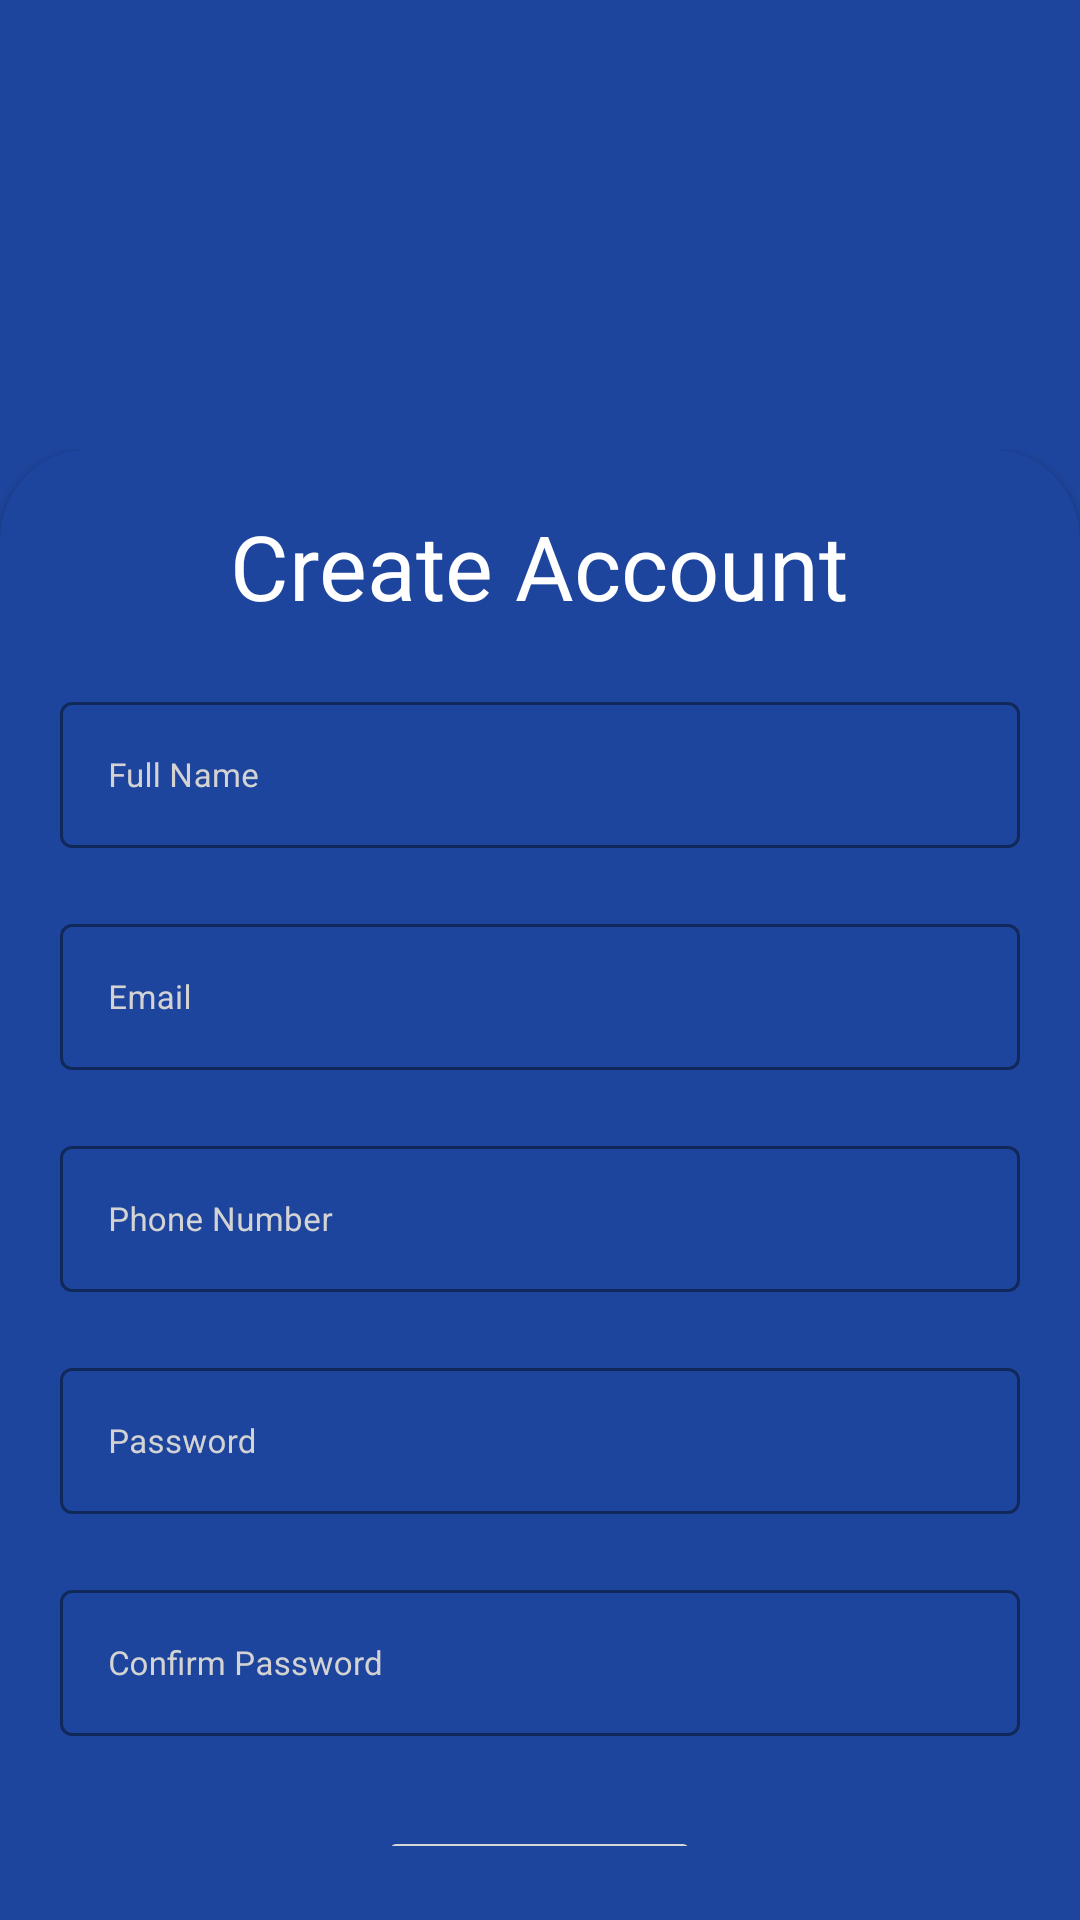

Write the Android layout XML for this screen, with the resource values it uses.
<!-- AndroidManifest.xml: application theme Theme.AwaazeBezuban -->
<!-- res/layout/activity_signup.xml -->
<?xml version="1.0" encoding="utf-8"?>
<LinearLayout xmlns:android="http://schemas.android.com/apk/res/android"
    xmlns:app="http://schemas.android.com/apk/res-auto"
    xmlns:tools="http://schemas.android.com/tools"
    android:layout_width="match_parent"
    android:layout_height="match_parent"
    tools:context=".Signup">



    <LinearLayout
        android:layout_width="match_parent"
        android:layout_height="match_parent"
        android:background="@color/awaz_color"
        android:orientation="vertical">

        <LinearLayout
            android:layout_width="match_parent"
            android:layout_height="0dp"
            android:layout_marginBottom="-25dp"
            android:layout_weight="4.5">
            <ImageView
                android:layout_width="wrap_content"
                android:layout_height="wrap_content"
                android:layout_weight="4.5"
                android:src="@drawable/logo"
                android:layout_marginBottom="10dp"
                android:outlineAmbientShadowColor="@color/awaz_color"
                android:outlineSpotShadowColor="@color/awaz_color"
                android:background="@color/white"/>


        </LinearLayout>

        <LinearLayout
            android:layout_width="match_parent"
            android:layout_height="0dp"
            android:layout_weight="12">



            <androidx.cardview.widget.CardView
                android:layout_width="match_parent"
                android:layout_height="match_parent"
                android:elevation="12dp"
                app:cardCornerRadius="30dp"
                android:layout_marginBottom="-30dp"
                app:cardBackgroundColor="@color/awaz_color"
                >

                <LinearLayout
                    android:layout_width="match_parent"
                    android:layout_height="match_parent"
                    android:layout_marginLeft="20dp"
                    android:layout_marginRight="20dp"
                    android:orientation="vertical">

                    <ScrollView
                        android:layout_width="match_parent"
                        android:layout_height="wrap_content"
                        android:scrollbars="none">



                        <LinearLayout
                            android:layout_width="match_parent"
                            android:layout_height="match_parent"
                            android:layout_gravity="center"
                            android:gravity="center"
                            android:layout_marginTop="60dp"
                            android:background="@android:color/transparent"
                            android:orientation="vertical">


                            <TextView
                                android:layout_width="wrap_content"
                                android:layout_height="wrap_content"
                                android:text="Create Account"
                                android:textAlignment="center"
                                android:layout_centerHorizontal="true"
                                android:textColor="@color/white"
                                android:textSize="30sp"
                                android:fontFamily="sans-serif"/>
                            <com.google.android.material.textfield.TextInputLayout
                                android:layout_width="match_parent"
                                android:layout_height="wrap_content"
                                android:layout_marginTop="20dp"
                                android:hint="Full Name"
                                android:textColorHint="@color/awaz_grey_font"
                                android:focusableInTouchMode="true"
                                android:focusable="true"
                                style="@style/Widget.MaterialComponents.TextInputLayout.OutlinedBox"
                                app:boxStrokeColor="@color/white">

                                <com.google.android.material.textfield.TextInputEditText
                                    android:id="@+id/userName_signup"
                                    android:layout_width="match_parent"
                                    android:layout_height="wrap_content"
                                    android:ems="10"
                                    android:textColor="@color/white"
                                    android:textSize="11sp"
                                    android:inputType="textEmailAddress"
                                    >
                                </com.google.android.material.textfield.TextInputEditText>
                            </com.google.android.material.textfield.TextInputLayout>




                            <com.google.android.material.textfield.TextInputLayout
                                android:id="@+id/other_volunteer_text_input"

                                android:layout_width="match_parent"
                                android:layout_height="wrap_content"
                                android:layout_marginTop="20dp"
                                android:hint="Email"
                                android:focusableInTouchMode="true"
                                android:focusable="true"
                                android:textColorHint="@color/awaz_grey_font"
                                style="@style/Widget.MaterialComponents.TextInputLayout.OutlinedBox"
                                app:boxStrokeColor="@color/white">

                                <com.google.android.material.textfield.TextInputEditText
                                    android:id="@+id/userEmail_signup"
                                    android:layout_width="match_parent"
                                    android:layout_height="wrap_content"
                                    android:ems="10"
                                    android:textColor="@color/white"
                                    android:textSize="11sp"
                                    android:inputType="text"
                                    >
                                </com.google.android.material.textfield.TextInputEditText>
                            </com.google.android.material.textfield.TextInputLayout>



                            <com.google.android.material.textfield.TextInputLayout

                                android:layout_width="match_parent"
                                android:layout_height="wrap_content"
                                android:layout_marginTop="20dp"
                                android:hint="Phone Number"
                                android:focusableInTouchMode="true"
                                android:focusable="true"
                                android:textColorHint="@color/awaz_grey_font"
                                style="@style/Widget.MaterialComponents.TextInputLayout.OutlinedBox"
                                app:boxStrokeColor="@color/white">

                                <com.google.android.material.textfield.TextInputEditText
                                    android:id="@+id/userPhone_signup"
                                    android:layout_width="match_parent"
                                    android:layout_height="wrap_content"
                                    android:ems="10"
                                    android:textColor="@color/white"
                                    android:textSize="11sp"
                                    android:inputType="number"
                                    >
                                </com.google.android.material.textfield.TextInputEditText>
                            </com.google.android.material.textfield.TextInputLayout>


                            <com.google.android.material.textfield.TextInputLayout

                                android:layout_width="match_parent"
                                android:layout_height="wrap_content"
                                android:layout_marginTop="20dp"
                                android:hint="Password"
                                android:textColorHint="@color/awaz_grey_font"
                                android:focusableInTouchMode="true"
                                android:focusable="true"
                                style="@style/Widget.MaterialComponents.TextInputLayout.OutlinedBox"
                                app:boxStrokeColor="@color/white">

                                <com.google.android.material.textfield.TextInputEditText
                                    android:id="@+id/userPass_signup"
                                    android:layout_width="match_parent"
                                    android:layout_height="wrap_content"
                                    android:ems="10"
                                    android:textSize="11sp"
                                    android:inputType="textPassword"
                                    >
                                </com.google.android.material.textfield.TextInputEditText>
                            </com.google.android.material.textfield.TextInputLayout>


                            <com.google.android.material.textfield.TextInputLayout

                                android:layout_width="match_parent"
                                android:layout_height="wrap_content"
                                android:layout_marginTop="20dp"
                                android:hint="Confirm Password"
                                android:textColorHint="@color/awaz_grey_font"
                                android:focusableInTouchMode="true"
                                android:focusable="true"
                                style="@style/Widget.MaterialComponents.TextInputLayout.OutlinedBox"
                                app:boxStrokeColor="@color/white">

                                <com.google.android.material.textfield.TextInputEditText
                                    android:id="@+id/userCPass_signup"
                                    android:layout_width="match_parent"
                                    android:layout_height="wrap_content"
                                    android:ems="10"
                                    android:textColor="@color/white"
                                    android:textSize="11sp"
                                    android:inputType="textPassword"
                                    >
                                </com.google.android.material.textfield.TextInputEditText>
                            </com.google.android.material.textfield.TextInputLayout>


                            <Button
                                android:layout_width="wrap_content"
                                android:layout_height="wrap_content"
                                android:layout_marginTop="30dp"
                                android:layout_gravity="center"
                                android:textSize="16sp"
                                android:text="Create Now"
                                android:layout_marginBottom="90dp"
                                android:textAllCaps="false"
                                android:textColor="@color/awaz_color"
                                android:onClick="SignUpBtn"
                                ></Button>




                        </LinearLayout>
                    </ScrollView>
                </LinearLayout>


            </androidx.cardview.widget.CardView>


        </LinearLayout>





    </LinearLayout>





</LinearLayout>
<!-- resources referenced by this layout -->
<resources>
  <color name="awaz_color">#1e459d</color>
  <color name="awaz_grey_font">#D3D3D3</color>
  <color name="white">#FFFFFFFF</color>
  <style name="Theme.AwaazeBezuban" parent="Theme.MaterialComponents.DayNight.NoActionBar">
          
          <item name="colorPrimary">@color/purple_500</item>
          <item name="colorPrimaryVariant">@color/purple_700</item>
          <item name="colorOnPrimary">@color/white</item>
          
          <item name="colorSecondary">@color/teal_200</item>
          <item name="colorSecondaryVariant">@color/teal_700</item>
          <item name="colorOnSecondary">@color/black</item>
          
          <item name="android:statusBarColor" tools:targetApi="l">?attr/colorPrimaryVariant</item>
          
      </style>
  <color name="purple_500">#ffffff</color>
  <color name="purple_700">#ffffff</color>
  <color name="teal_200">#FF03DAC5</color>
  <color name="teal_700">#FF018786</color>
  <color name="black">#FF000000</color>
</resources>
